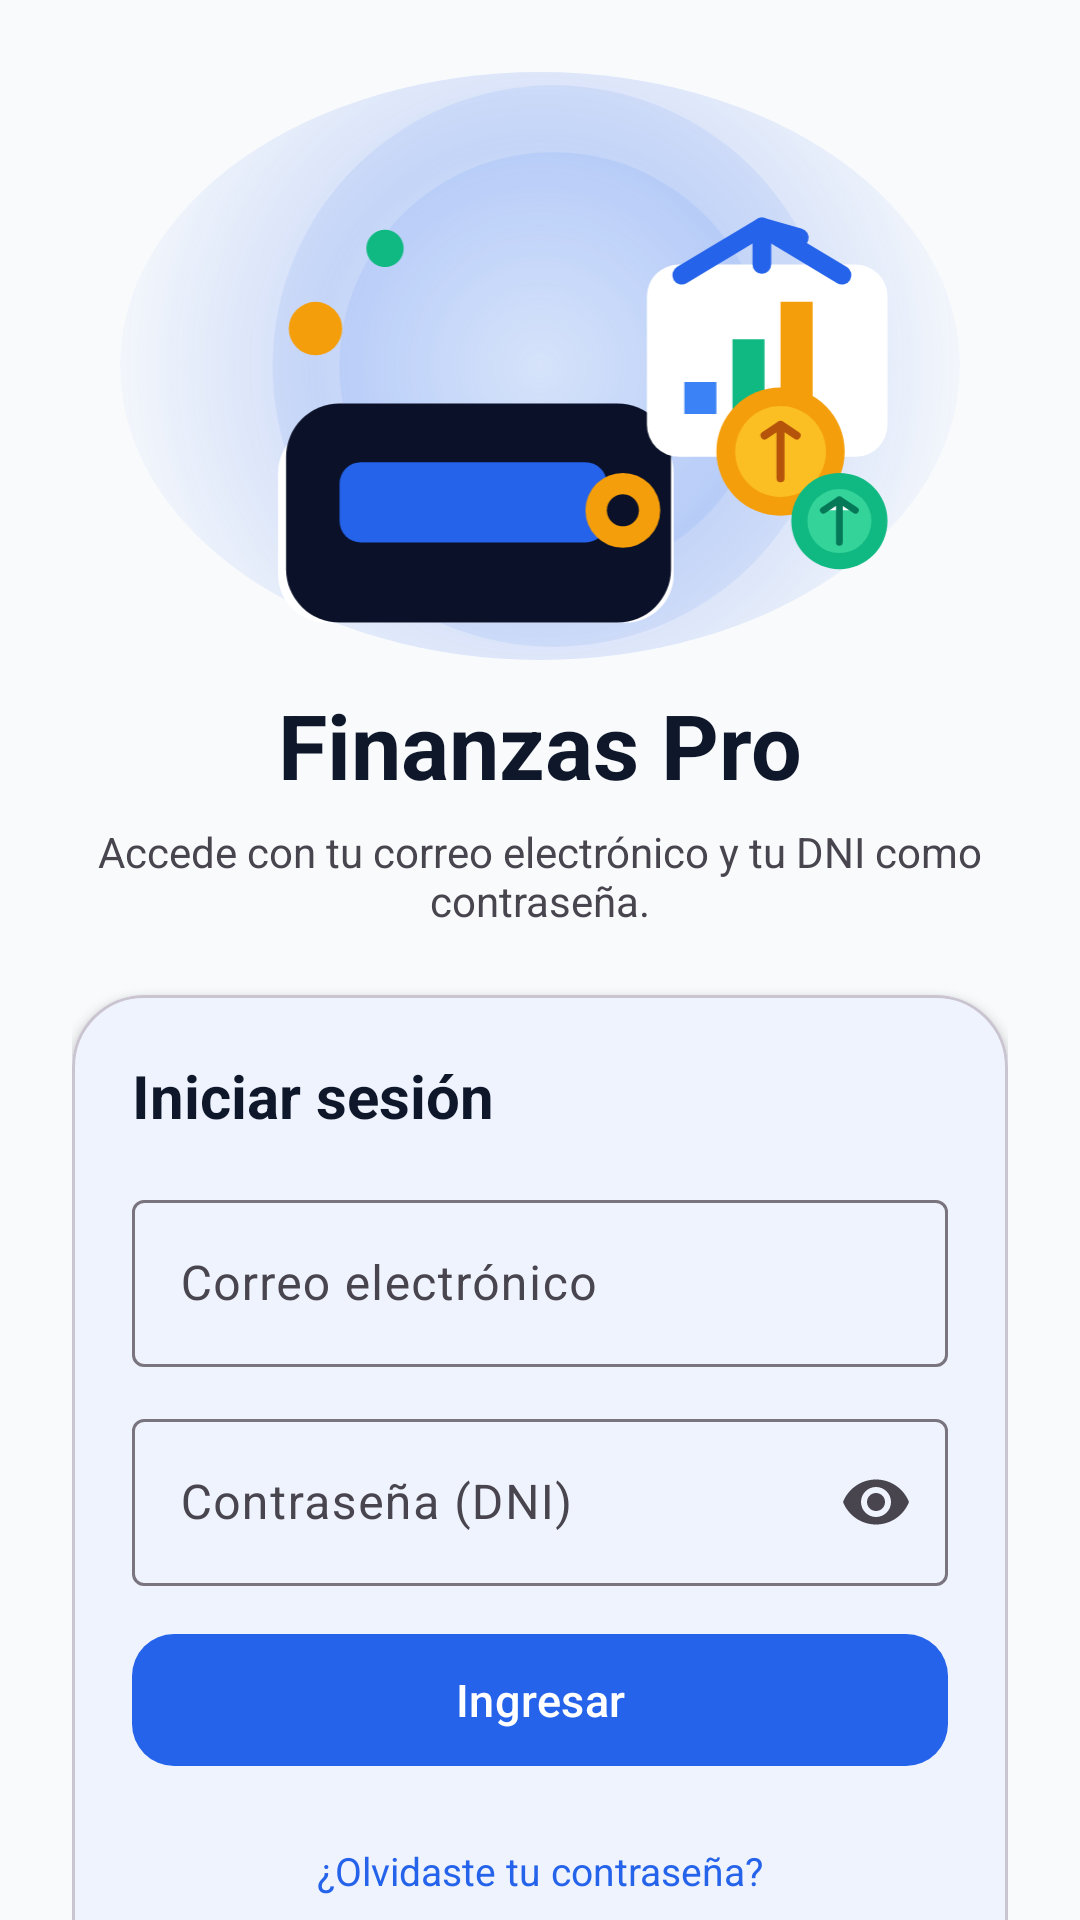

Layout XML and referenced resources for this Android screen:
<!-- AndroidManifest.xml: application theme Theme.Aplicacion_Financiero -->
<!-- res/layout/activity_login.xml -->
<?xml version="1.0" encoding="utf-8"?>
<androidx.core.widget.NestedScrollView xmlns:android="http://schemas.android.com/apk/res/android"
    xmlns:app="http://schemas.android.com/apk/res-auto"
    android:layout_width="match_parent"
    android:layout_height="match_parent"
    android:background="?android:attr/colorBackground"
    android:fillViewport="true">

    <LinearLayout
        android:id="@+id/login_container"
        android:layout_width="match_parent"
        android:layout_height="wrap_content"
        android:gravity="center_horizontal"
        android:orientation="vertical"
        android:paddingStart="24dp"
        android:paddingTop="24dp"
        android:paddingEnd="24dp"
        android:paddingBottom="32dp">

        <ImageView
            android:id="@+id/img_login_hero"
            android:layout_width="280dp"
            android:layout_height="196dp"
            android:background="@drawable/bg_login_glow"
            android:contentDescription="Ilustración financiera"
            android:scaleType="fitCenter"
            android:src="@drawable/img_login_finance" />

        <TextView
            android:id="@+id/tv_app_name"
            android:layout_width="wrap_content"
            android:layout_height="wrap_content"
            android:layout_marginTop="8dp"
            android:text="@string/app_name"
            android:textColor="?attr/colorOnSurface"
            android:textSize="30sp"
            android:textStyle="bold" />

        <TextView
            android:id="@+id/tv_login_subtitle"
            android:layout_width="match_parent"
            android:layout_height="wrap_content"
            android:layout_marginTop="6dp"
            android:layout_marginBottom="22dp"
            android:gravity="center"
            android:text="Accede con tu correo electrónico y tu DNI como contraseña."
            android:textColor="?attr/colorOnSurfaceVariant"
            android:textSize="14sp" />

        <com.google.android.material.card.MaterialCardView
            android:id="@+id/login_card"
            android:layout_width="match_parent"
            android:layout_height="wrap_content"
            app:cardBackgroundColor="?attr/colorSurface"
            app:cardCornerRadius="24dp"
            app:cardElevation="2dp"
            app:strokeColor="?attr/colorOutlineVariant"
            app:strokeWidth="1dp">

            <LinearLayout
                android:layout_width="match_parent"
                android:layout_height="wrap_content"
                android:orientation="vertical"
                android:padding="20dp">

                <TextView
                    android:id="@+id/tv_login_title"
                    android:layout_width="match_parent"
                    android:layout_height="wrap_content"
                    android:layout_marginBottom="16dp"
                    android:text="Iniciar sesión"
                    android:textColor="?attr/colorOnSurface"
                    android:textSize="20sp"
                    android:textStyle="bold" />

                <com.google.android.material.textfield.TextInputLayout
                    android:id="@+id/til_email"
                    style="@style/Widget.Material3.TextInputLayout.OutlinedBox"
                    android:layout_width="match_parent"
                    android:layout_height="wrap_content"
                    android:layout_marginBottom="12dp"
                    android:hint="Correo electrónico">

                    <com.google.android.material.textfield.TextInputEditText
                        android:id="@+id/et_email"
                        android:layout_width="match_parent"
                        android:layout_height="wrap_content"
                        android:imeOptions="actionNext"
                        android:inputType="textEmailAddress"
                        android:maxLines="1" />
                </com.google.android.material.textfield.TextInputLayout>

                <com.google.android.material.textfield.TextInputLayout
                    android:id="@+id/til_password"
                    style="@style/Widget.Material3.TextInputLayout.OutlinedBox"
                    android:layout_width="match_parent"
                    android:layout_height="wrap_content"
                    android:layout_marginBottom="12dp"
                    android:hint="Contraseña (DNI)"
                    app:endIconMode="password_toggle">

                    <com.google.android.material.textfield.TextInputEditText
                        android:id="@+id/et_password"
                        android:layout_width="match_parent"
                        android:layout_height="wrap_content"
                        android:imeOptions="actionDone"
                        android:inputType="numberPassword"
                        android:maxLength="8"
                        android:maxLines="1" />
                </com.google.android.material.textfield.TextInputLayout>

                <com.google.android.material.textfield.TextInputLayout
                    android:id="@+id/til_confirm"
                    style="@style/Widget.Material3.TextInputLayout.OutlinedBox"
                    android:layout_width="match_parent"
                    android:layout_height="wrap_content"
                    android:layout_marginBottom="12dp"
                    android:hint="Confirmar DNI"
                    app:endIconMode="password_toggle"
                    android:visibility="gone">

                    <com.google.android.material.textfield.TextInputEditText
                        android:id="@+id/et_confirm"
                        android:layout_width="match_parent"
                        android:layout_height="wrap_content"
                        android:imeOptions="actionDone"
                        android:inputType="numberPassword"
                        android:maxLength="8"
                        android:maxLines="1" />
                </com.google.android.material.textfield.TextInputLayout>

                <TextView
                    android:id="@+id/tv_login_success"
                    android:layout_width="match_parent"
                    android:layout_height="wrap_content"
                    android:layout_marginBottom="10dp"
                    android:textColor="@color/income_green"
                    android:textSize="13sp"
                    android:visibility="gone" />

                <TextView
                    android:id="@+id/tv_login_error"
                    android:layout_width="match_parent"
                    android:layout_height="wrap_content"
                    android:layout_marginBottom="10dp"
                    android:textColor="@color/expense_red"
                    android:textSize="13sp"
                    android:visibility="gone" />

                <com.google.android.material.button.MaterialButton
                    android:id="@+id/btn_login"
                    android:layout_width="match_parent"
                    android:layout_height="52dp"
                    android:text="Ingresar"
                    android:textSize="15sp"
                    app:cornerRadius="14dp" />

                <TextView
                    android:id="@+id/tv_forgot_password"
                    android:layout_width="match_parent"
                    android:layout_height="wrap_content"
                    android:layout_marginTop="14dp"
                    android:background="?attr/selectableItemBackground"
                    android:clickable="true"
                    android:focusable="true"
                    android:gravity="center"
                    android:padding="8dp"
                    android:text="¿Olvidaste tu contraseña?"
                    android:textColor="@color/primary_electric_blue"
                    android:textSize="13sp" />

                <com.google.android.material.button.MaterialButton
                    android:id="@+id/btn_mode_switch"
                    style="@style/Widget.Material3.Button.TextButton"
                    android:layout_width="match_parent"
                    android:layout_height="wrap_content"
                    android:layout_marginTop="6dp"
                    android:text="¿No tienes cuenta? Regístrate"
                    android:textSize="13sp" />
            </LinearLayout>
        </com.google.android.material.card.MaterialCardView>

        <TextView
            android:layout_width="match_parent"
            android:layout_height="wrap_content"
            android:layout_marginTop="22dp"
            android:gravity="center"
            android:text="Cada usuario tiene sus propios movimientos y presupuestos guardados en este dispositivo."
            android:textColor="?attr/colorOnSurfaceVariant"
            android:textSize="12sp" />
    </LinearLayout>
</androidx.core.widget.NestedScrollView>
<!-- resources referenced by this layout -->
<resources>
  <color name="expense_red">#EF4444</color>
  <color name="income_green">#10B981</color>
  <color name="primary_electric_blue">#2563EB</color>
  <!-- drawable bg_login_glow (drawable) -->
  <?xml version="1.0" encoding="utf-8"?>
  <shape xmlns:android="http://schemas.android.com/apk/res/android"
      android:shape="oval">
      <gradient
          android:centerColor="#2E2563EB"
          android:endColor="#002563EB"
          android:gradientRadius="150dp"
          android:type="radial" />
  </shape>
  <!-- drawable img_login_finance: vector/xml drawable (drawable, 3664 chars, omitted) -->
  <string name="app_name">Finanzas Pro</string>
  <style name="Theme.Aplicacion_Financiero" parent="Base.Theme.Aplicacion_Financiero" />
  <style name="Base.Theme.Aplicacion_Financiero" parent="Theme.Material3.DayNight.NoActionBar">
          
          <item name="colorPrimary">@color/primary_electric_blue</item>
          <item name="colorOnPrimary">@color/white</item>
          <item name="colorPrimaryContainer">@color/primary_blue_light</item>
          <item name="colorOnPrimaryContainer">@color/white</item>
          
          
          <item name="colorSecondary">@color/primary_dark_navy</item>
          <item name="colorOnSecondary">@color/white</item>
          
          
          <item name="android:colorBackground">@color/background_light</item>
          <item name="colorSurface">@color/surface_light</item>
          <item name="colorOnSurface">@color/text_primary_light</item>
          
          
          <item name="android:statusBarColor">@color/primary_dark_navy</item>
          <item name="android:windowLightStatusBar">false</item>
      </style>
  <color name="white">#FFFFFFFF</color>
  <color name="primary_blue_light">#3B82F6</color>
  <color name="primary_dark_navy">#0A1128</color>
  <color name="background_light">#F8FAFC</color>
  <color name="surface_light">#FFFFFF</color>
  <color name="text_primary_light">#0F172A</color>
</resources>
